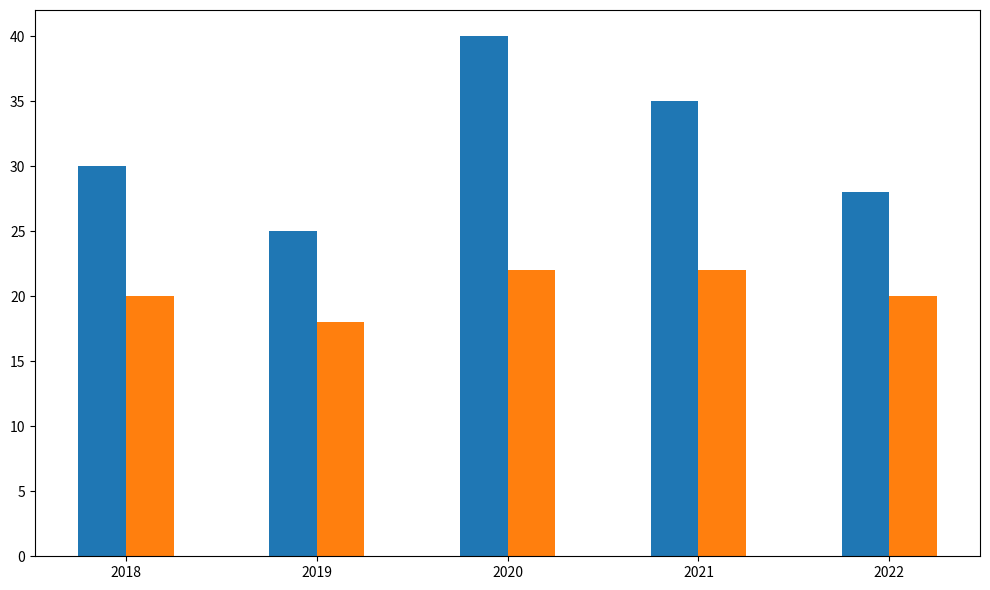

The matplotlib source for this figure:
import numpy as np
import matplotlib.pyplot as plt

cities = ['New York', 'London']
years = np.array(['2018', '2019', '2020', '2021', '2022'])

data = np.array([
    [30, 25, 40, 35, 28],
    [20, 18, 22, 22, 20],
])

bar_width = 0.25

fig, ax = plt.subplots(figsize=(10, 6))
indices = np.arange(len(years))

for idx, city in enumerate(cities):
    ax.bar(indices + idx * bar_width, data[idx], width=bar_width)

ax.set_xticks(indices + bar_width / 2)  # Adjusted for two data groups
ax.set_xticklabels(years)

plt.tight_layout()
plt.show()
